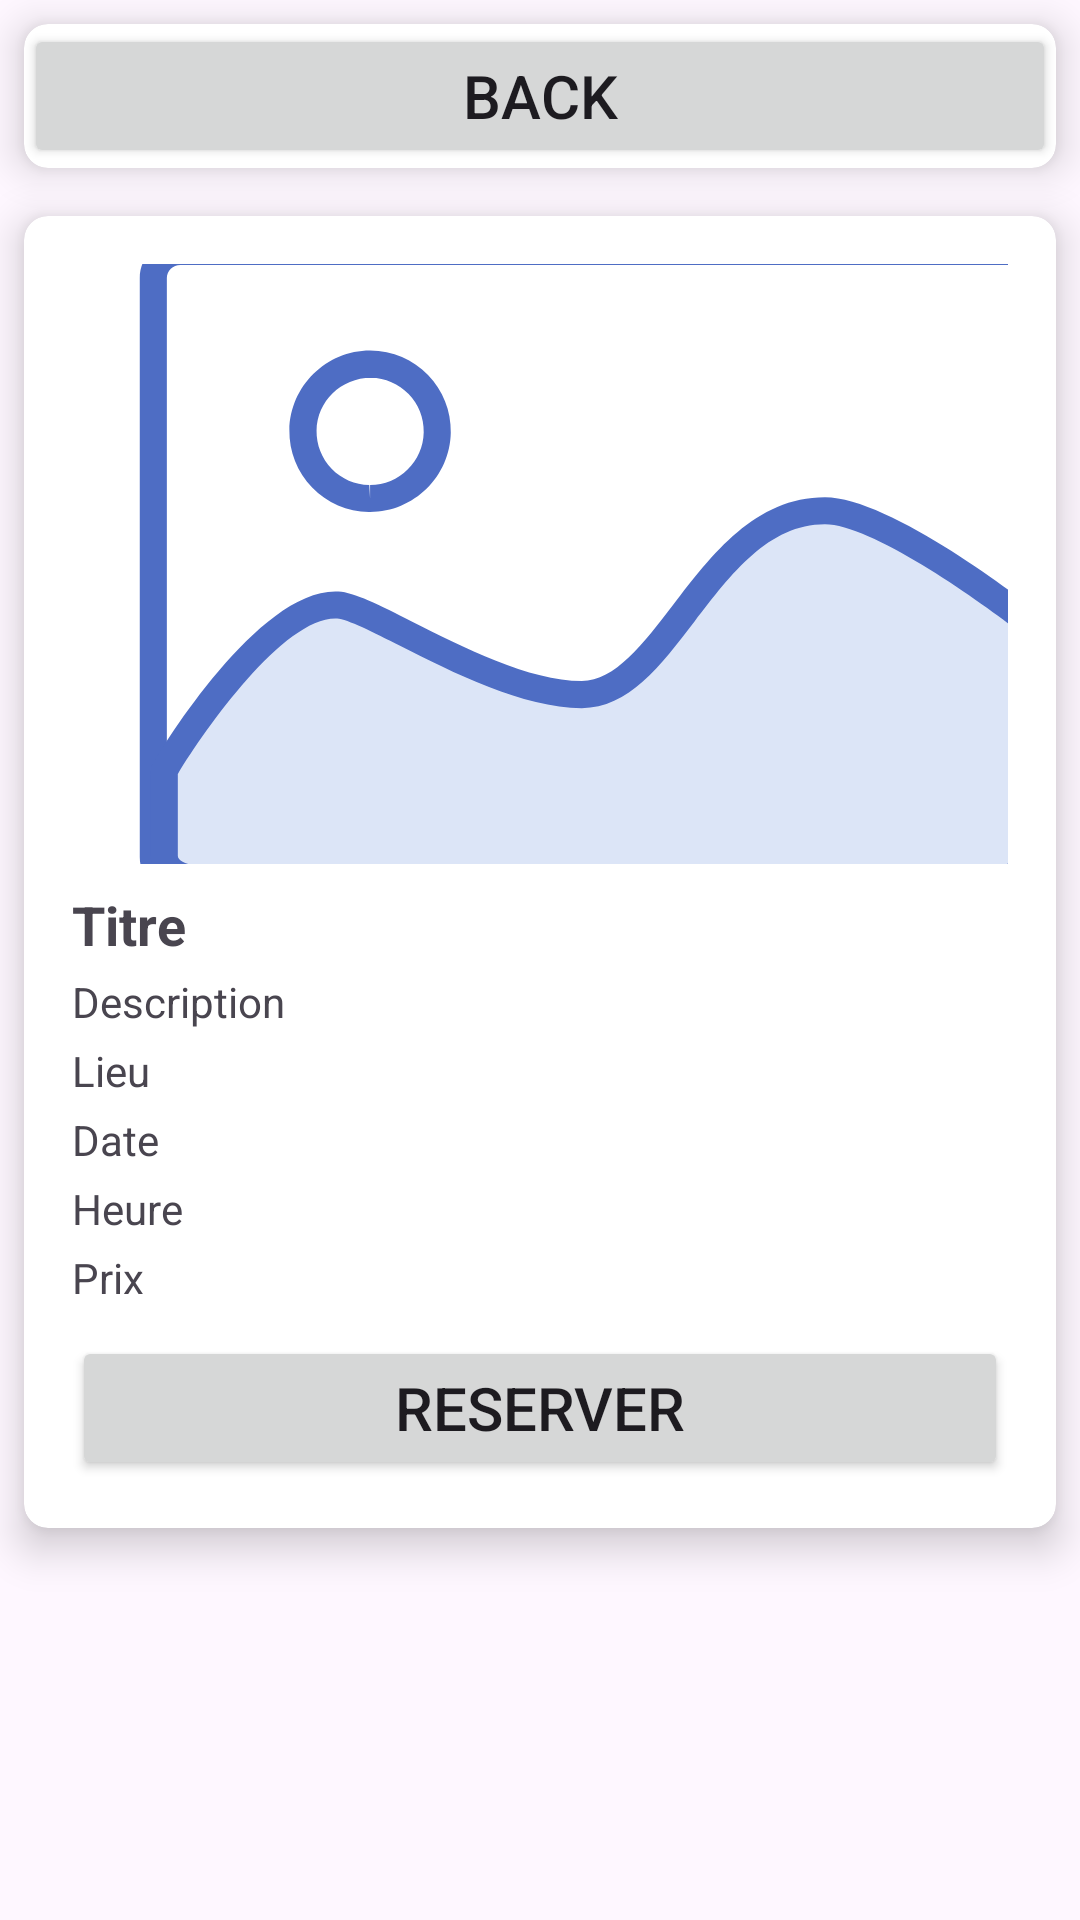

Produce the Android XML layout that renders to this screen, including the resource entries it uses.
<!-- AndroidManifest.xml: application theme Theme.Eventsismagi -->
<!-- res/layout/fragment_events_details.xml -->
<?xml version="1.0" encoding="utf-8"?>
<FrameLayout xmlns:android="http://schemas.android.com/apk/res/android"
             xmlns:tools="http://schemas.android.com/tools"
             android:layout_width="match_parent"
             android:layout_height="match_parent"
             tools:context=".fragments.userfragments.EventsDetails">


    <LinearLayout android:layout_width="match_parent"
        android:orientation="vertical"
                  android:layout_height="match_parent">

        <androidx.cardview.widget.CardView
                android:layout_width="match_parent"
                android:layout_height="wrap_content"
                xmlns:app="http://schemas.android.com/apk/res-auto"
                android:layout_margin="8dp"
                app:cardCornerRadius="8dp"
                app:cardElevation="8dp"
        >
        <Button
                android:id="@+id/back"
                android:layout_width="match_parent"
                android:layout_height="match_parent"
                android:text="Back"
                android:textSize="20dp"


        />
        </androidx.cardview.widget.CardView>


    <androidx.cardview.widget.CardView
            android:layout_width="match_parent"
            android:layout_height="wrap_content"
            xmlns:app="http://schemas.android.com/apk/res-auto"
            android:layout_margin="8dp"
            app:cardCornerRadius="8dp"
            app:cardElevation="8dp"
    >
        <LinearLayout

                android:id="@+id/parent_lineardetails"
                android:layout_width="match_parent"
                android:layout_height="wrap_content"
                android:orientation="vertical"
                android:padding="16dp"
        >
            <ImageView
                    android:id="@+id/imageEventdetials"
                    android:layout_width="350dp"
                    android:layout_height="200dp"
                    android:scaleType="centerCrop"
                    android:contentDescription="Image de l'événement"
                    android:src="@drawable/picture_bg"/>

            <TextView
                    android:id="@+id/titredetials"
                    android:layout_width="match_parent"
                    android:layout_height="wrap_content"
                    android:text="Titre"
                    android:textSize="18sp"
                    android:textStyle="bold"
                    android:layout_marginTop="8dp"/>

            <TextView
                    android:id="@+id/descriptiondetials"
                    android:layout_width="match_parent"
                    android:layout_height="wrap_content"
                    android:text="Description"
                    android:textSize="14sp"
                    android:layout_marginTop="4dp"/>

            <TextView
                    android:id="@+id/lieudetials"
                    android:layout_width="match_parent"
                    android:layout_height="wrap_content"
                    android:text="Lieu"
                    android:textSize="14sp"
                    android:layout_marginTop="4dp"/>

            <TextView
                    android:id="@+id/dateEventdetials"
                    android:layout_width="match_parent"
                    android:layout_height="wrap_content"
                    android:text="Date"
                    android:textSize="14sp"
                    android:layout_marginTop="4dp"/>

            <TextView
                    android:id="@+id/heureEventdetials"
                    android:layout_width="match_parent"
                    android:layout_height="wrap_content"
                    android:text="Heure"
                    android:textSize="14sp"
                    android:layout_marginTop="4dp"/>

            <TextView
                    android:id="@+id/prixdetials"
                    android:layout_width="match_parent"
                    android:layout_height="wrap_content"
                    android:text="Prix"
                    android:textSize="14sp"
                    android:layout_marginTop="4dp"/>

            <Button android:layout_width="match_parent"
                    android:layout_height="match_parent"
                    android:layout_marginTop="10dp"
                    android:id="@+id/btnreserver"
                    android:text="reserver"
                    android:textSize="20dp"
            />



        </LinearLayout>

    </androidx.cardview.widget.CardView>

</LinearLayout>


</FrameLayout>
<!-- resources referenced by this layout -->
<resources>
  <!-- drawable picture_bg: vector/xml drawable (drawable, 2352 chars, omitted) -->
  <style name="Theme.Eventsismagi" parent="Theme.Material3.DayNight.NoActionBar">
  
      </style>
</resources>
